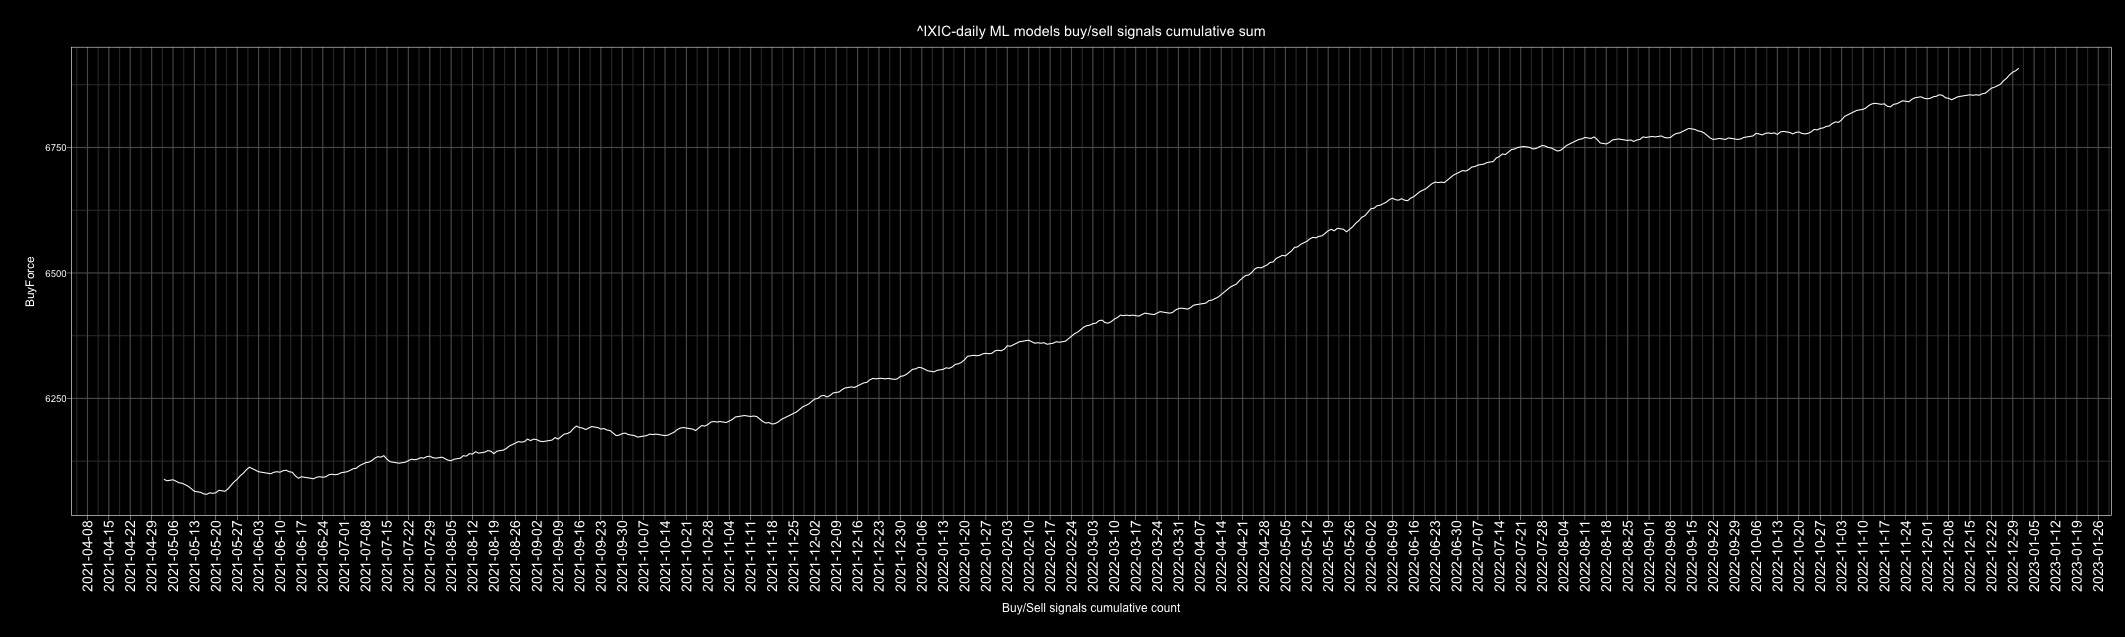

Values plotted in this chart, from the file beside it:
Date, buy, sell, Action, ActionID
2010-01-01, 5, 2, buy, 1
2010-01-02, 7, 0, buy, 1
2010-01-03, 7, 0, buy, 1
2010-01-04, 5, 2, buy, 1
2010-01-05, 5, 2, buy, 1
2010-01-06, 4, 3, buy, 1
2010-01-07, 3, 4, sell, 0
2010-01-08, 7, 0, buy, 1
2010-01-09, 6, 1, buy, 1
2010-01-10, 5, 2, buy, 1
2010-01-11, 5, 2, buy, 1
2010-01-12, 1, 6, sell, 0
2010-01-13, 6, 1, buy, 1
2010-01-14, 7, 0, buy, 1
2010-01-15, 4, 3, buy, 1
2010-01-16, 3, 4, sell, 0
2010-01-17, 6, 1, buy, 1
2010-01-18, 2, 5, sell, 0
2010-01-19, 5, 2, buy, 1
2010-01-20, 1, 6, sell, 0
2010-01-21, 0, 7, sell, 0
2010-01-22, 1, 6, sell, 0
2010-01-23, 2, 5, sell, 0
2010-01-24, 1, 6, sell, 0
2010-01-25, 0, 7, sell, 0
2010-01-26, 2, 5, sell, 0
2010-01-27, 2, 5, sell, 0
2010-01-28, 0, 7, sell, 0
2010-01-29, 0, 7, sell, 0
2010-01-30, 1, 6, sell, 0
2010-01-31, 1, 6, sell, 0
2010-02-01, 3, 4, sell, 0
2010-02-02, 4, 3, buy, 1
2010-02-03, 4, 3, buy, 1
2010-02-04, 1, 6, sell, 0
2010-02-05, 1, 6, sell, 0
2010-02-06, 2, 5, sell, 0
2010-02-07, 4, 3, buy, 1
2010-02-08, 6, 1, buy, 1
2010-02-09, 5, 2, buy, 1
2010-02-10, 4, 3, buy, 1
2010-02-11, 7, 0, buy, 1
2010-02-12, 7, 0, buy, 1
2010-02-13, 7, 0, buy, 1
2010-02-14, 6, 1, buy, 1
2010-02-15, 7, 0, buy, 1
2010-02-16, 7, 0, buy, 1
2010-02-17, 7, 0, buy, 1
2010-02-18, 6, 1, buy, 1
2010-02-19, 6, 1, buy, 1
2010-02-20, 7, 0, buy, 1
2010-02-21, 5, 2, buy, 1
2010-02-22, 5, 2, buy, 1
2010-02-23, 1, 6, sell, 0
2010-02-24, 3, 4, sell, 0
2010-02-25, 6, 1, buy, 1
2010-02-26, 6, 1, buy, 1
2010-02-27, 6, 1, buy, 1
2010-02-28, 6, 1, buy, 1
2010-03-01, 7, 0, buy, 1
... 4,688 more rows
